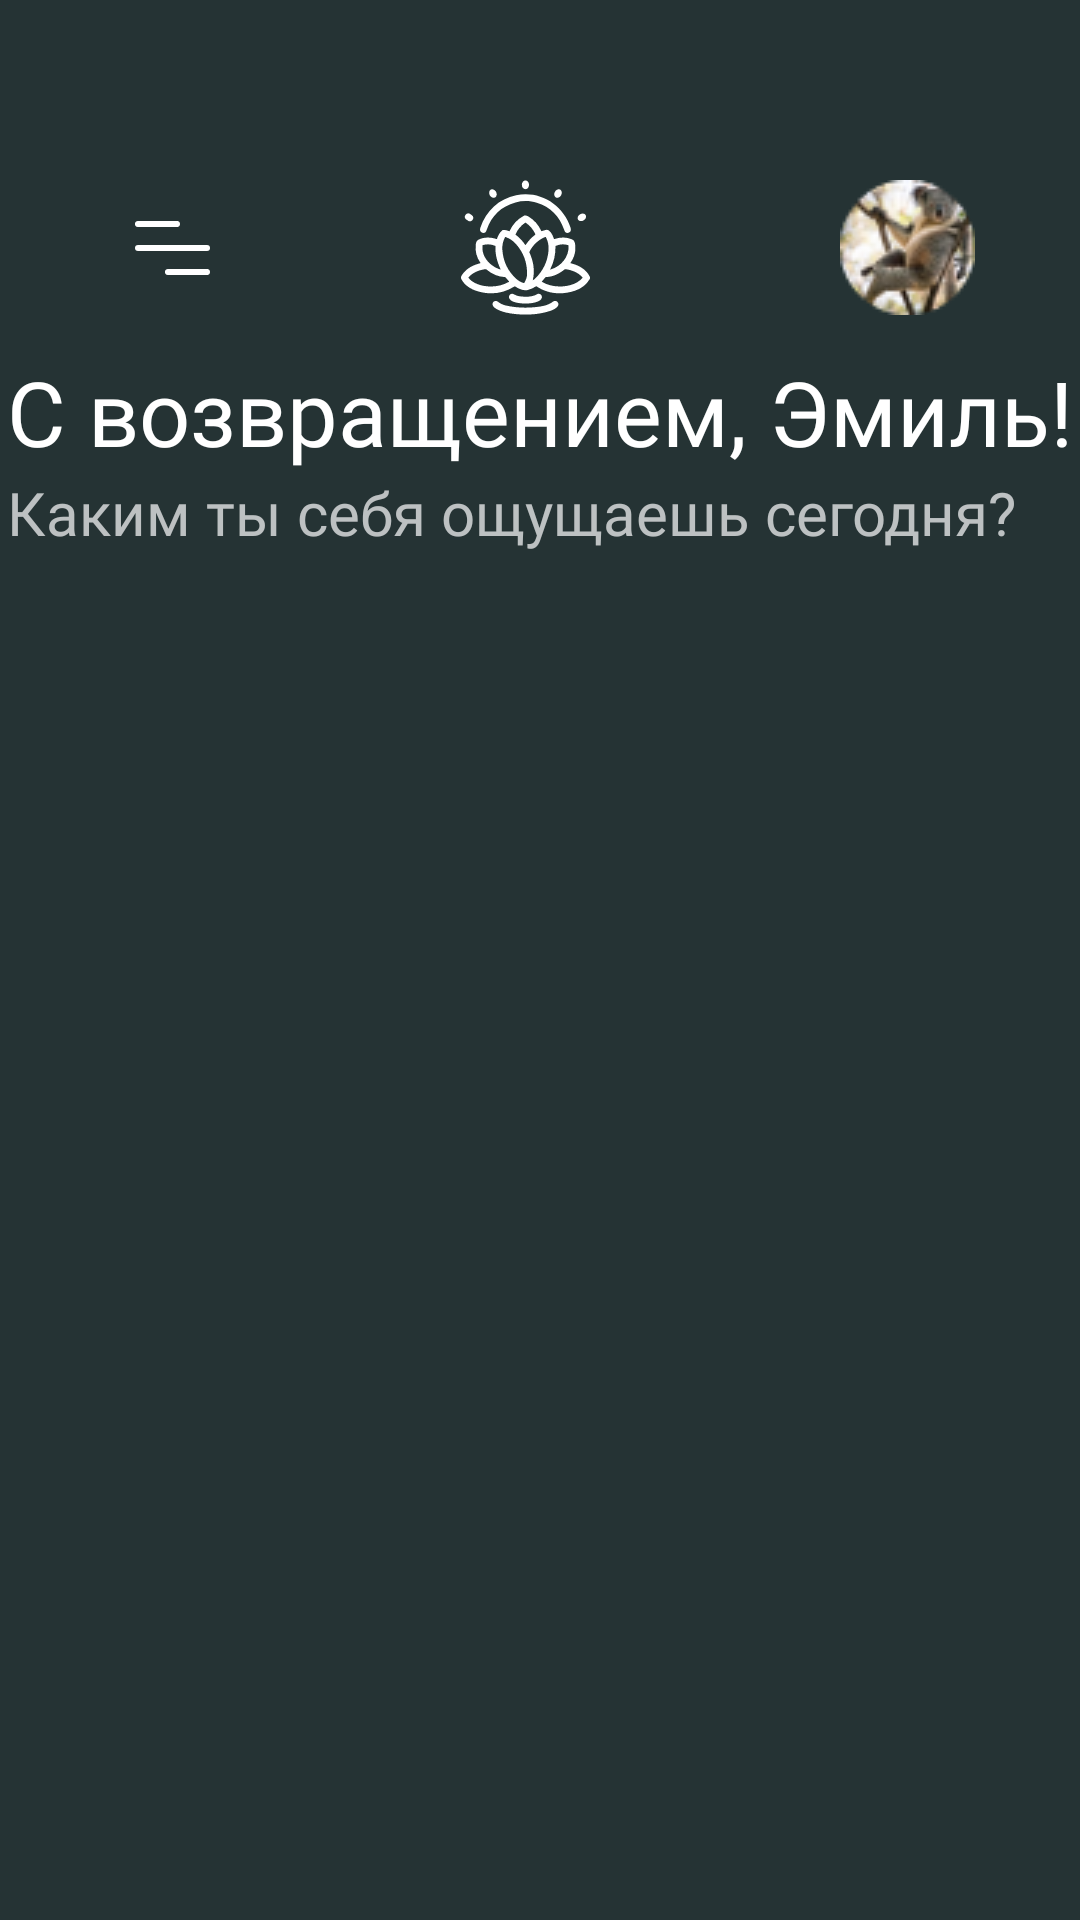

Write the Android layout XML for this screen, with the resource values it uses.
<!-- AndroidManifest.xml: application theme Theme.Figma_app -->
<!-- res/layout/fragment_home.xml -->
<?xml version="1.0" encoding="utf-8"?>
<androidx.constraintlayout.widget.ConstraintLayout xmlns:android="http://schemas.android.com/apk/res/android"
    xmlns:app="http://schemas.android.com/apk/res-auto"
    xmlns:tools="http://schemas.android.com/tools"
    android:layout_width="match_parent"
    android:layout_height="match_parent"
    tools:context=".ui.home.HomeFragment"
    android:background="@color/green_bg">

    


    <androidx.constraintlayout.widget.ConstraintLayout
        android:id="@+id/constraintLayout2"
        android:layout_width="match_parent"
        android:layout_height="wrap_content"
        android:layout_marginTop="60dp"
        android:layout_marginHorizontal="35dp"
        app:layout_constraintEnd_toEndOf="parent"
        app:layout_constraintStart_toStartOf="parent"
        app:layout_constraintTop_toTopOf="parent">

        <ImageView
            android:id="@+id/imageView4"
            android:layout_width="wrap_content"
            android:layout_height="wrap_content"
            android:layout_marginHorizontal="10dp"
            android:src="@drawable/context_menu"
            app:layout_constraintBottom_toBottomOf="parent"
            app:layout_constraintStart_toStartOf="parent"
            app:layout_constraintTop_toTopOf="parent" />

        <ImageView
            android:id="@+id/imageView3"
            android:layout_width="45dp"
            android:layout_height="45dp"
            android:src="@drawable/lotus"
            app:layout_constraintEnd_toStartOf="@+id/imageView5"
            app:layout_constraintStart_toEndOf="@+id/imageView4"
            app:layout_constraintTop_toTopOf="parent" />

        <ImageView
            android:id="@+id/imageView5"
            android:layout_width="wrap_content"
            android:layout_height="wrap_content"
            android:src="@drawable/avatar"
            app:layout_constraintEnd_toEndOf="parent"
            app:layout_constraintTop_toTopOf="parent" />
    </androidx.constraintlayout.widget.ConstraintLayout>


    <LinearLayout
        android:id="@+id/linearLayout2"
        android:layout_width="wrap_content"
        android:layout_height="wrap_content"
        android:orientation="vertical"
        android:layout_marginTop="12dp"
        app:layout_constraintEnd_toEndOf="parent"
        app:layout_constraintStart_toStartOf="parent"
        app:layout_constraintTop_toBottomOf="@+id/constraintLayout2">

        <TextView
            android:id="@+id/textView5"
            android:layout_width="wrap_content"
            android:layout_height="wrap_content"
            android:fontFamily="@font/alegreya_medium"
            android:text="С возвращением, Эмиль!"
            android:textColor="@color/white"
            android:textSize="30dp"
            app:layout_constraintEnd_toEndOf="parent"
            app:layout_constraintStart_toStartOf="parent"
            app:layout_constraintTop_toBottomOf="@+id/imageView3" />

        <TextView
            android:layout_width="wrap_content"
            android:layout_height="wrap_content"
            android:fontFamily="@font/alegreya_regular"
            android:text="Каким ты себя ощущаешь сегодня?"
            android:textColor="#bdc1c2"
            android:textSize="20dp"
            app:layout_constraintEnd_toEndOf="parent"
            app:layout_constraintStart_toStartOf="parent"
            app:layout_constraintTop_toBottomOf="@+id/textView5" />
    </LinearLayout>

    <androidx.recyclerview.widget.RecyclerView
        android:id="@+id/feel_rec"
        android:layout_width="wrap_content"
        android:layout_height="wrap_content"
        android:layout_marginTop="28dp"
        android:layout_marginLeft="35dp"
        android:layout_marginRight="35dp"
        android:orientation="horizontal"
        app:layoutManager="androidx.recyclerview.widget.LinearLayoutManager"
        app:layout_constraintEnd_toEndOf="parent"
        app:layout_constraintStart_toStartOf="parent"
        app:layout_constraintTop_toBottomOf="@+id/linearLayout2" />

    <androidx.recyclerview.widget.RecyclerView
        android:id="@+id/state_rec"
        android:layout_width="match_parent"
        android:layout_height="380dp"
        android:layout_marginHorizontal="18dp"
        android:layout_marginTop="20dp"
        app:layoutManager="androidx.recyclerview.widget.LinearLayoutManager"
        app:layout_constraintStart_toStartOf="parent"
        app:layout_constraintTop_toBottomOf="@+id/feel_rec" />
</androidx.constraintlayout.widget.ConstraintLayout>
<!-- resources referenced by this layout -->
<resources>
  <color name="green_bg">#253334</color>
  <color name="white">#FFFFFFFF</color>
  <!-- drawable avatar: png bitmap (drawable, 5531 bytes) -->
  <!-- drawable context_menu (drawable) -->
  <vector xmlns:android="http://schemas.android.com/apk/res/android"
      android:width="25dp"
      android:height="18dp"
      android:viewportWidth="25"
      android:viewportHeight="18">
    <path
        android:pathData="M1,8L24,8A1,1 0,0 1,25 9L25,9A1,1 0,0 1,24 10L1,10A1,1 0,0 1,0 9L0,9A1,1 0,0 1,1 8z"
        android:fillColor="#ffffff"/>
    <path
        android:pathData="M11,16L24,16A1,1 0,0 1,25 17L25,17A1,1 0,0 1,24 18L11,18A1,1 0,0 1,10 17L10,17A1,1 0,0 1,11 16z"
        android:fillColor="#ffffff"/>
    <path
        android:pathData="M1,0L14,0A1,1 0,0 1,15 1L15,1A1,1 0,0 1,14 2L1,2A1,1 0,0 1,0 1L0,1A1,1 0,0 1,1 0z"
        android:fillColor="#ffffff"/>
  </vector>
  <!-- drawable lotus: vector/xml drawable (drawable, 6459 chars, omitted) -->
</resources>
